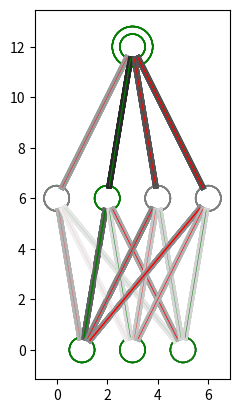
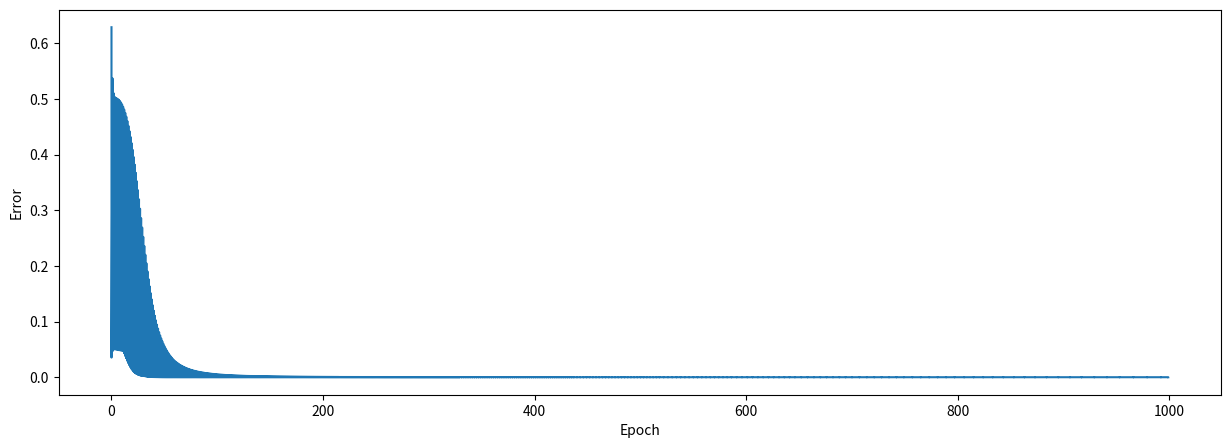

These figures' Python source, in order:
#!/usr/bin/env python3
# -*- coding: utf-8 -*-
"""
based on: https://towardsdatascience.com/inroduction-to-neural-networks-in-python-7e0b422e6c24
    and https://stackoverflow.com/questions/29888233/how-to-visualize-a-neural-network/29889993
Created on Sun Jul 19 15:45:02 2020

[redacted]
"""

import numpy as np # helps with the math
import matplotlib.pyplot as plt # to plot error during training
from matplotlib import pyplot
from math import cos, sin, atan

pyplot.rcParams['figure.dpi'] = 300

lr = 0.9
hidden_size = 4
float_mean = 0.01
scale_linewidth = 0.1

# input data
inputs = np.array([[0, 0, 0],
                   [0, 0, 1],
                   [0, 1, 0],
                   [0, 1, 1],
                   [1, 0, 0],
                   [1, 0, 1],
                   [1, 1, 0],
                   [1, 1, 1]])
# output data
outputs = np.array([[0], [0], [1], [0], [1], [1], [1], [1]])

np.seterr(under='ignore', over='ignore')

def sigmoid(x):
    xx = x
    return 1 / (1 + np.exp(-xx))

def sigmoid_derivative(x):
    xx = x
    return (np.exp(-xx) / (np.exp(-xx) + 1) ** 2) #x * (1 - x) # this was an optimized derivative using the self.hidden

def transform_01_mp(x):
    return 2*x - 1

vertical_distance_between_layers = 6
horizontal_distance_between_neurons = 2
neuron_radius = 0.5
number_of_neurons_in_widest_layer = 4
class Neuron():
    def __init__(self, x, y):
        self.x = x
        self.y = y

    def draw(self, v):
        if v > 0:
            circle = pyplot.Circle((self.x, self.y), radius=neuron_radius, fill=False, color='green')
        else:
            circle = pyplot.Circle((self.x, self.y), radius=neuron_radius, fill=False, color='gray')
        pyplot.gca().add_patch(circle)

class Layer():
    def __init__(self, network, number_of_neurons, weights, values):
        self.previous_layer = self.__get_previous_layer(network)
        self.y = self.__calculate_layer_y_position()
        self.neurons = self.__intialise_neurons(number_of_neurons)
        self.weights = weights
        if weights is not None:
            self.stats = np.zeros(weights.shape)
        self.values = values

    def __intialise_neurons(self, number_of_neurons):
        neurons = []
        x = self.__calculate_left_margin_so_layer_is_centered(number_of_neurons)
        for iteration in range(number_of_neurons):
            neuron = Neuron(x, self.y)
            neurons.append(neuron)
            x += horizontal_distance_between_neurons
        return neurons

    def __calculate_left_margin_so_layer_is_centered(self, number_of_neurons):
        return horizontal_distance_between_neurons * (number_of_neurons_in_widest_layer - number_of_neurons) / 2

    def __calculate_layer_y_position(self):
        if self.previous_layer:
            return self.previous_layer.y + vertical_distance_between_layers
        else:
            return 0

    def __get_previous_layer(self, network):
        if len(network.layers) > 0:
            return network.layers[-1]
        else:
            return None

    def __line_between_two_neurons(self, neuron1, neuron2, linewidth, graylevel = None):
        angle = atan((neuron2.x - neuron1.x) / float(neuron2.y - neuron1.y))
        x_adjustment = neuron_radius * sin(angle)
        y_adjustment = neuron_radius * cos(angle)
        line_x_data = (neuron1.x - x_adjustment, neuron2.x + x_adjustment)
        line_y_data = (neuron1.y - y_adjustment, neuron2.y + y_adjustment)
        if linewidth > 0:
            c = 'green'
        else:
            c = 'red'
        if graylevel is not None:
            if graylevel < 0: graylevel = 0
            if graylevel > 1: graylevel = 1
            
            c = (1-graylevel, 1-graylevel, 1-graylevel)
        line = pyplot.Line2D(line_x_data, line_y_data, linewidth=np.abs(linewidth * scale_linewidth), color = c)
        pyplot.gca().add_line(line)

    def draw(self):
        for this_layer_neuron_index in range(len(self.neurons)):
            neuron = self.neurons[this_layer_neuron_index]
            neuron.draw(round(self.values[this_layer_neuron_index]))
            if self.previous_layer:
                for previous_layer_neuron_index in range(len(self.previous_layer.neurons)):
                    previous_layer_neuron = self.previous_layer.neurons[previous_layer_neuron_index]
                    weight = self.previous_layer.weights[previous_layer_neuron_index, this_layer_neuron_index]
                    stability = self.previous_layer.stats[previous_layer_neuron_index, this_layer_neuron_index]
                    self.__line_between_two_neurons(neuron, previous_layer_neuron, 40, stability)
                    self.__line_between_two_neurons(neuron, previous_layer_neuron, weight)
                    
    def backward(self, post_layer, post_error):
        pre_error = np.dot(post_error * sigmoid_derivative(post_layer), self.weights.T)
        d_weights = np.dot(self.values.T, (2 * post_error * sigmoid_derivative(post_layer)))
        
        self.change_weights(d_weights)
        return pre_error # first idea to the layer backpropergation
    
    def forward(self, pre_layer, dostats):
        self.values = pre_layer
        if self.weights is None:
            return pre_layer
        post_layer = sigmoid(np.dot(pre_layer, self.weights))
        if dostats:
            post_l = transform_01_mp(np.expand_dims(post_layer,-2))
            pre_l = transform_01_mp(np.expand_dims(pre_layer, -2))
            #print(np.transpose(post_l[2]), pre_l[2])
            stability = np.matmul(pre_l.swapaxes(-1,-2), post_l)*np.tanh(self.weights)
            if len(stability.shape) == 2:
                stability = np.expand_dims(stability, 0) # handle single and multi inputs
            stability = np.sum(stability, axis = 0) / len(stability)
            print(stability)
            self.stats = float_mean * stability + (1-float_mean) * self.stats
        return post_layer
        
    def change_weights(self, d_weights):
        self.weights += d_weights * lr
    
class DrawNet():
    def __init__(self):
        self.layers = []
        self.epoch_list = []
        self.error_history = []
        
    def add_layer(self, number_of_neurons, weights=None, values=None):
        layer = Layer(self, number_of_neurons, weights, values)
        self.layers.append(layer)
    
    def forward(self, dostats = False):
        outp = self.layers[0].values
        for layer in self.layers:
            outp = layer.forward(outp, dostats)
        #self.layers[-1].values = outp
        return outp
    
    def backward(self):
        self.error = pre_error = self.y - self.layers[-1].values
        for i in reversed(range(len(self.layers)-1)):
            pre_error = self.layers[i].backward(self.layers[i+1].values, pre_error)
        return pre_error
    
    def train(self, epochs=1000):
        for epoch in range(epochs):
            # flow forward and produce an output
            self.forward(True)
            # go back though the network to make corrections based on the output
            self.backward()    
            # keep track of the error history over each epoch
            self.error_history.append(np.sum(np.square(self.error)))
            self.epoch_list.append(epoch)

    
    def set_input(self, new_input, new_output):
        self.layers[0].values = new_input
        self.y = new_output
        
    def draw(self, result):
        for layer in self.layers:
            layer.draw()
        if result is not None:
            if result[0] > 0:
                circle = pyplot.Circle((self.layers[-1].neurons[0].x, self.layers[-1].neurons[0].y), radius=neuron_radius+0.3, fill=False, color='green')
            else:
                circle = pyplot.Circle((self.layers[-1].neurons[0].x, self.layers[-1].neurons[0].y), radius=neuron_radius+0.3, fill=False, color='gray')
            pyplot.gca().add_patch(circle)
        pyplot.axis('scaled')
        pyplot.show()
        
    def predict(self, new_input, oo = None, drawit=False):
        self.set_input(new_input, oo)
        prediction = self.forward(True)
        if drawit:
            self.draw(oo)
        return prediction
        
NN2 = DrawNet()
NN2.add_layer(3, np.random.rand(inputs.shape[1], hidden_size), None)
NN2.add_layer(hidden_size, np.random.rand(hidden_size, 1), None)
NN2.add_layer(1, None, None)
NN2.set_input(inputs, outputs)

# train neural network
#NN2.train()


#testing single inputs for few shot learning
error_history = []
epoch_list = []
for epoch in range(1000):
    for i in range(len(inputs)):
        NN2.set_input(inputs[i:i+1], outputs[i:i+1])
        NN2.forward(True)
        NN2.backward()
        error_history.append(sum(np.square(NN2.error)))
        epoch_list.append(epoch)

for i in range(len(inputs)):
    print(NN2.predict(inputs[i], outputs[i], drawit=True), 'correct', outputs[i])

# plot the error over the entire training duration
plt.figure(figsize=(15,5))
plt.plot(epoch_list, error_history)
plt.xlabel('Epoch')
plt.ylabel('Error')
plt.show()

print('Error', error_history[-1])
print(NN2.layers[0].stats, NN2.layers[1].stats)
